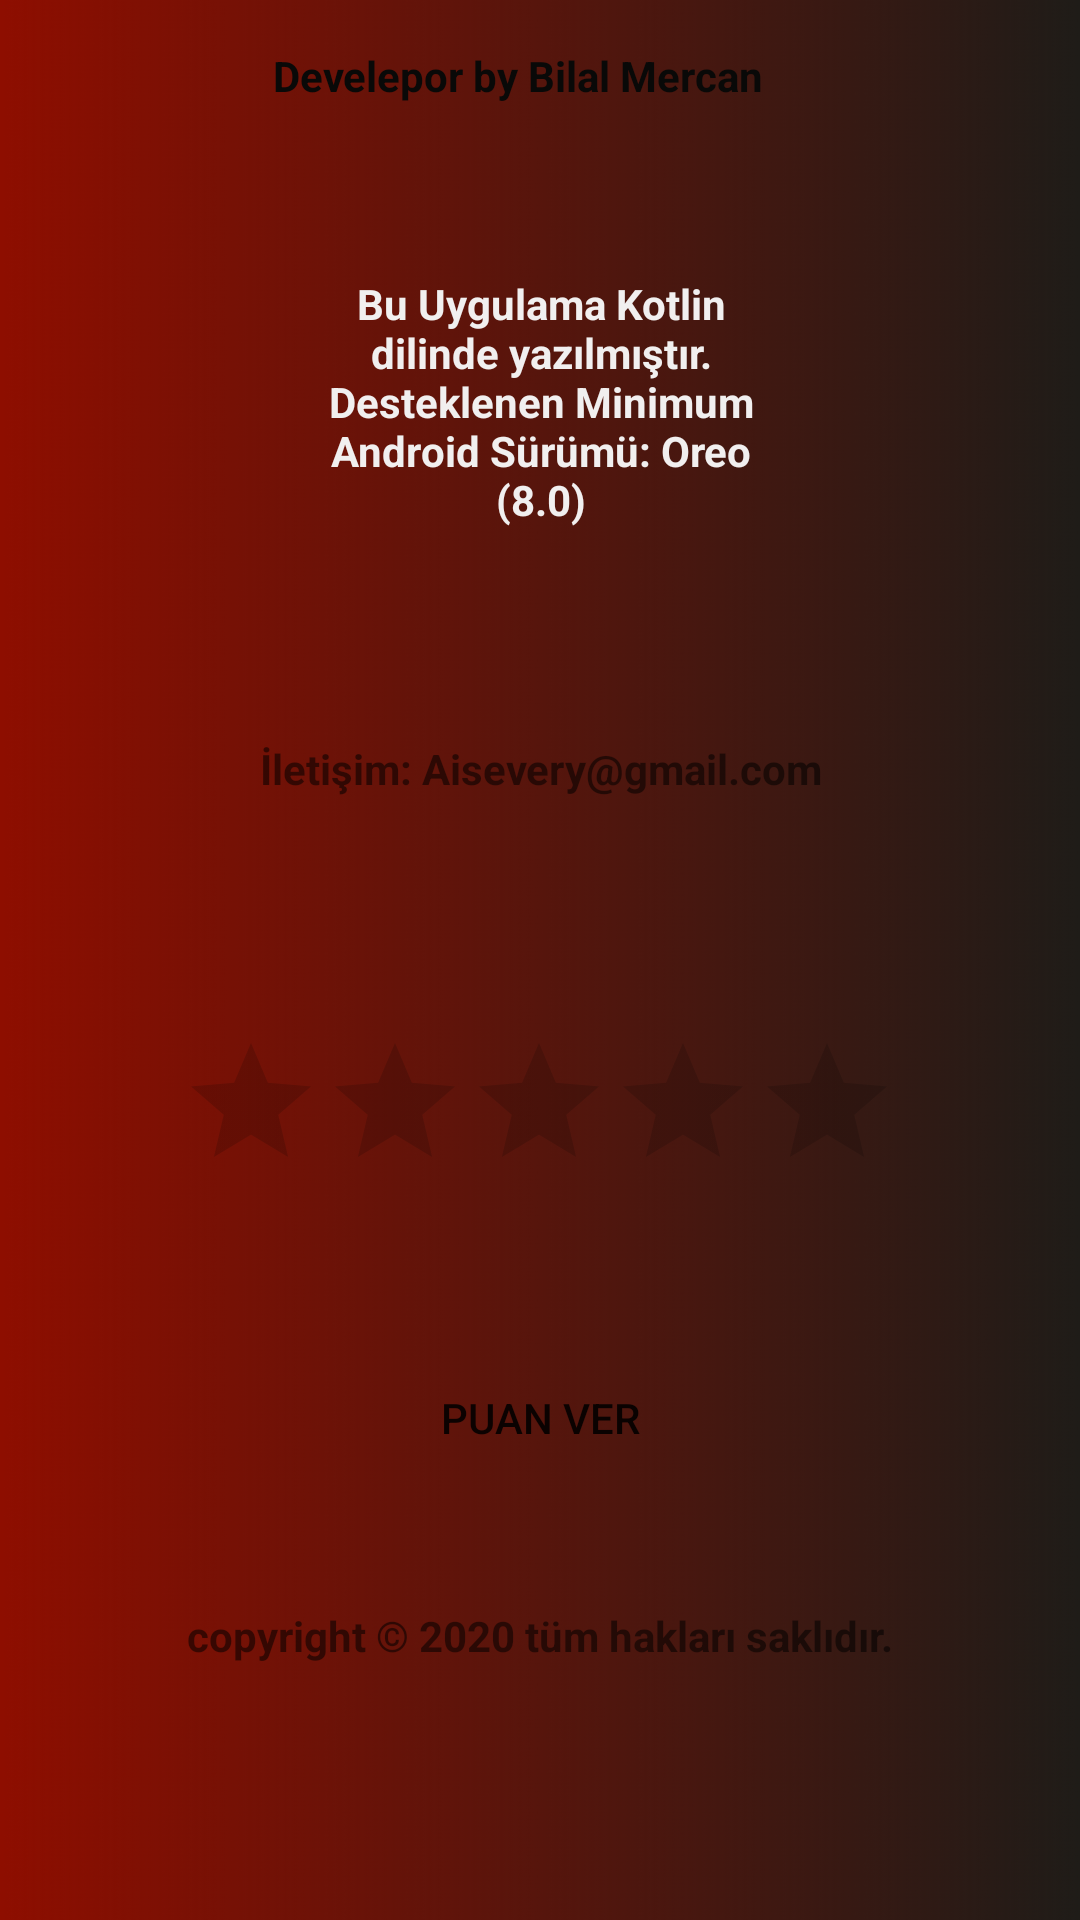

The Android layout XML behind this screen, and the referenced resources:
<!-- AndroidManifest.xml: application theme AppTheme -->
<!-- res/layout/activity_main5.xml -->
<?xml version="1.0" encoding="utf-8"?>
<androidx.constraintlayout.widget.ConstraintLayout xmlns:android="http://schemas.android.com/apk/res/android"
    xmlns:app="http://schemas.android.com/apk/res-auto"
    xmlns:tools="http://schemas.android.com/tools"
    android:layout_width="match_parent"
    android:layout_height="match_parent"
    android:background="@drawable/red"
    tools:context=".Main5Activity">

    <Button
        android:id="@+id/button9"
        android:layout_width="132dp"
        android:layout_height="60dp"
        android:layout_marginStart="136dp"
        android:layout_marginTop="607dp"
        android:layout_marginEnd="143dp"
        android:layout_marginBottom="76dp"
        android:background="@drawable/btndesign3"
        android:text="@string/anasayfa"
        app:layout_constraintBottom_toBottomOf="parent"
        app:layout_constraintEnd_toEndOf="parent"
        app:layout_constraintStart_toStartOf="parent"
        app:layout_constraintTop_toTopOf="parent"
        app:layout_constraintVertical_bias="0.25" />

    <RatingBar
        android:id="@+id/rBar"
        android:layout_width="wrap_content"
        android:layout_height="wrap_content"
        android:layout_marginStart="85dp"
        android:layout_marginTop="8dp"
        android:layout_marginEnd="86dp"
        android:layout_marginBottom="40dp"
        app:layout_constraintBottom_toTopOf="@+id/button14"
        app:layout_constraintEnd_toEndOf="parent"
        app:layout_constraintStart_toStartOf="parent"
        app:layout_constraintTop_toBottomOf="@+id/textView8" />

    <Button
        android:id="@+id/button14"
        android:layout_width="wrap_content"
        android:layout_height="wrap_content"
        android:layout_marginStart="160dp"
        android:layout_marginTop="8dp"
        android:layout_marginEnd="160dp"
        android:layout_marginBottom="39dp"
        android:background="@drawable/btndesign2"
        android:text="@string/puanver"
        app:layout_constraintBottom_toTopOf="@+id/textView6"
        app:layout_constraintEnd_toEndOf="parent"
        app:layout_constraintStart_toStartOf="parent"
        app:layout_constraintTop_toBottomOf="@+id/rBar" />

    <TextView
        android:id="@+id/textView6"
        android:layout_width="250dp"
        android:layout_height="41dp"
        android:layout_marginStart="80dp"
        android:layout_marginEnd="81dp"
        android:layout_marginBottom="35dp"
        android:text="@string/copyright"
        android:textAlignment="center"
        android:textStyle="bold"
        app:layout_constraintBottom_toTopOf="@+id/button9"
        app:layout_constraintEnd_toEndOf="parent"
        app:layout_constraintStart_toStartOf="parent"
        app:layout_constraintTop_toBottomOf="@+id/button14" />

    <TextView
        android:id="@+id/textView7"
        android:layout_width="167dp"
        android:layout_height="105dp"
        android:layout_marginStart="123dp"
        android:layout_marginTop="30dp"
        android:layout_marginEnd="122dp"
        android:layout_marginBottom="34dp"
        android:text="@string/dikkat"
        android:textAlignment="center"
        android:textColor="#F1EFEF"
        android:textStyle="bold"
        app:layout_constraintBottom_toTopOf="@+id/textView8"
        app:layout_constraintEnd_toEndOf="parent"
        app:layout_constraintStart_toStartOf="parent"
        app:layout_constraintTop_toBottomOf="@+id/textView9" />

    <TextView
        android:id="@+id/textView8"
        android:layout_width="213dp"
        android:layout_height="42dp"
        android:layout_marginStart="99dp"
        android:layout_marginTop="16dp"
        android:layout_marginEnd="99dp"
        android:layout_marginBottom="47dp"
        android:text="@string/iletisim"
        android:textAlignment="center"
        android:textAllCaps="false"
        android:textSize="14sp"
        android:textStyle="bold"
        app:layout_constraintBottom_toTopOf="@+id/rBar"
        app:layout_constraintEnd_toEndOf="parent"
        app:layout_constraintStart_toStartOf="parent"
        app:layout_constraintTop_toBottomOf="@+id/textView7" />

    <TextView
        android:id="@+id/textView9"
        android:layout_width="178dp"
        android:layout_height="46dp"
        android:layout_marginStart="117dp"
        android:layout_marginTop="16dp"
        android:layout_marginEnd="117dp"
        android:text="@string/developer"
        android:textColor="#090908"
        android:textStyle="bold"
        app:layout_constraintBottom_toTopOf="@+id/textView7"
        app:layout_constraintEnd_toEndOf="parent"
        app:layout_constraintStart_toStartOf="parent"
        app:layout_constraintTop_toTopOf="parent" />

</androidx.constraintlayout.widget.ConstraintLayout>
<!-- resources referenced by this layout -->
<resources>
  <!-- drawable btndesign3 (drawable) -->
  <?xml version="1.0" encoding="utf-8"?>
  <shape xmlns:android="http://schemas.android.com/apk/res/android">
      <gradient
          android:startColor="#4A4343"
          android:centerColor="#393934"
          android:endColor="#38383E"
          android:angle="270"
          android:icon="@android:drawable/ic_search_category_default"
          />
  
      <corners
          android:radius="17dp"
  
          />
  
  
       <stroke
  
           android:color="#201818"
           android:width="1dp"
           />
  
      </shape>
  <!-- drawable red: jpg bitmap (drawable, 408481 bytes) -->
  <string name="anasayfa">Ana Sayfa</string>
  <string name="copyright">copyright © 2020 tüm hakları saklıdır.</string>
  <string name="developer">Develepor by Bilal Mercan</string>
  <string name="dikkat">Bu Uygulama Kotlin dilinde yazılmıştır. Desteklenen Minimum Android Sürümü: Oreo (8.0)</string>
  <string name="iletisim">İletişim: Aisevery@gmail.com</string>
  <string name="puanver">Puan Ver</string>
  <style name="AppTheme" parent="Theme.AppCompat.Light.DarkActionBar">
          
          <item name="colorPrimary">#067B98</item>
          <item name="colorPrimaryDark">#035E88</item>
          <item name="colorAccent">#013443</item>
      </style>
</resources>
